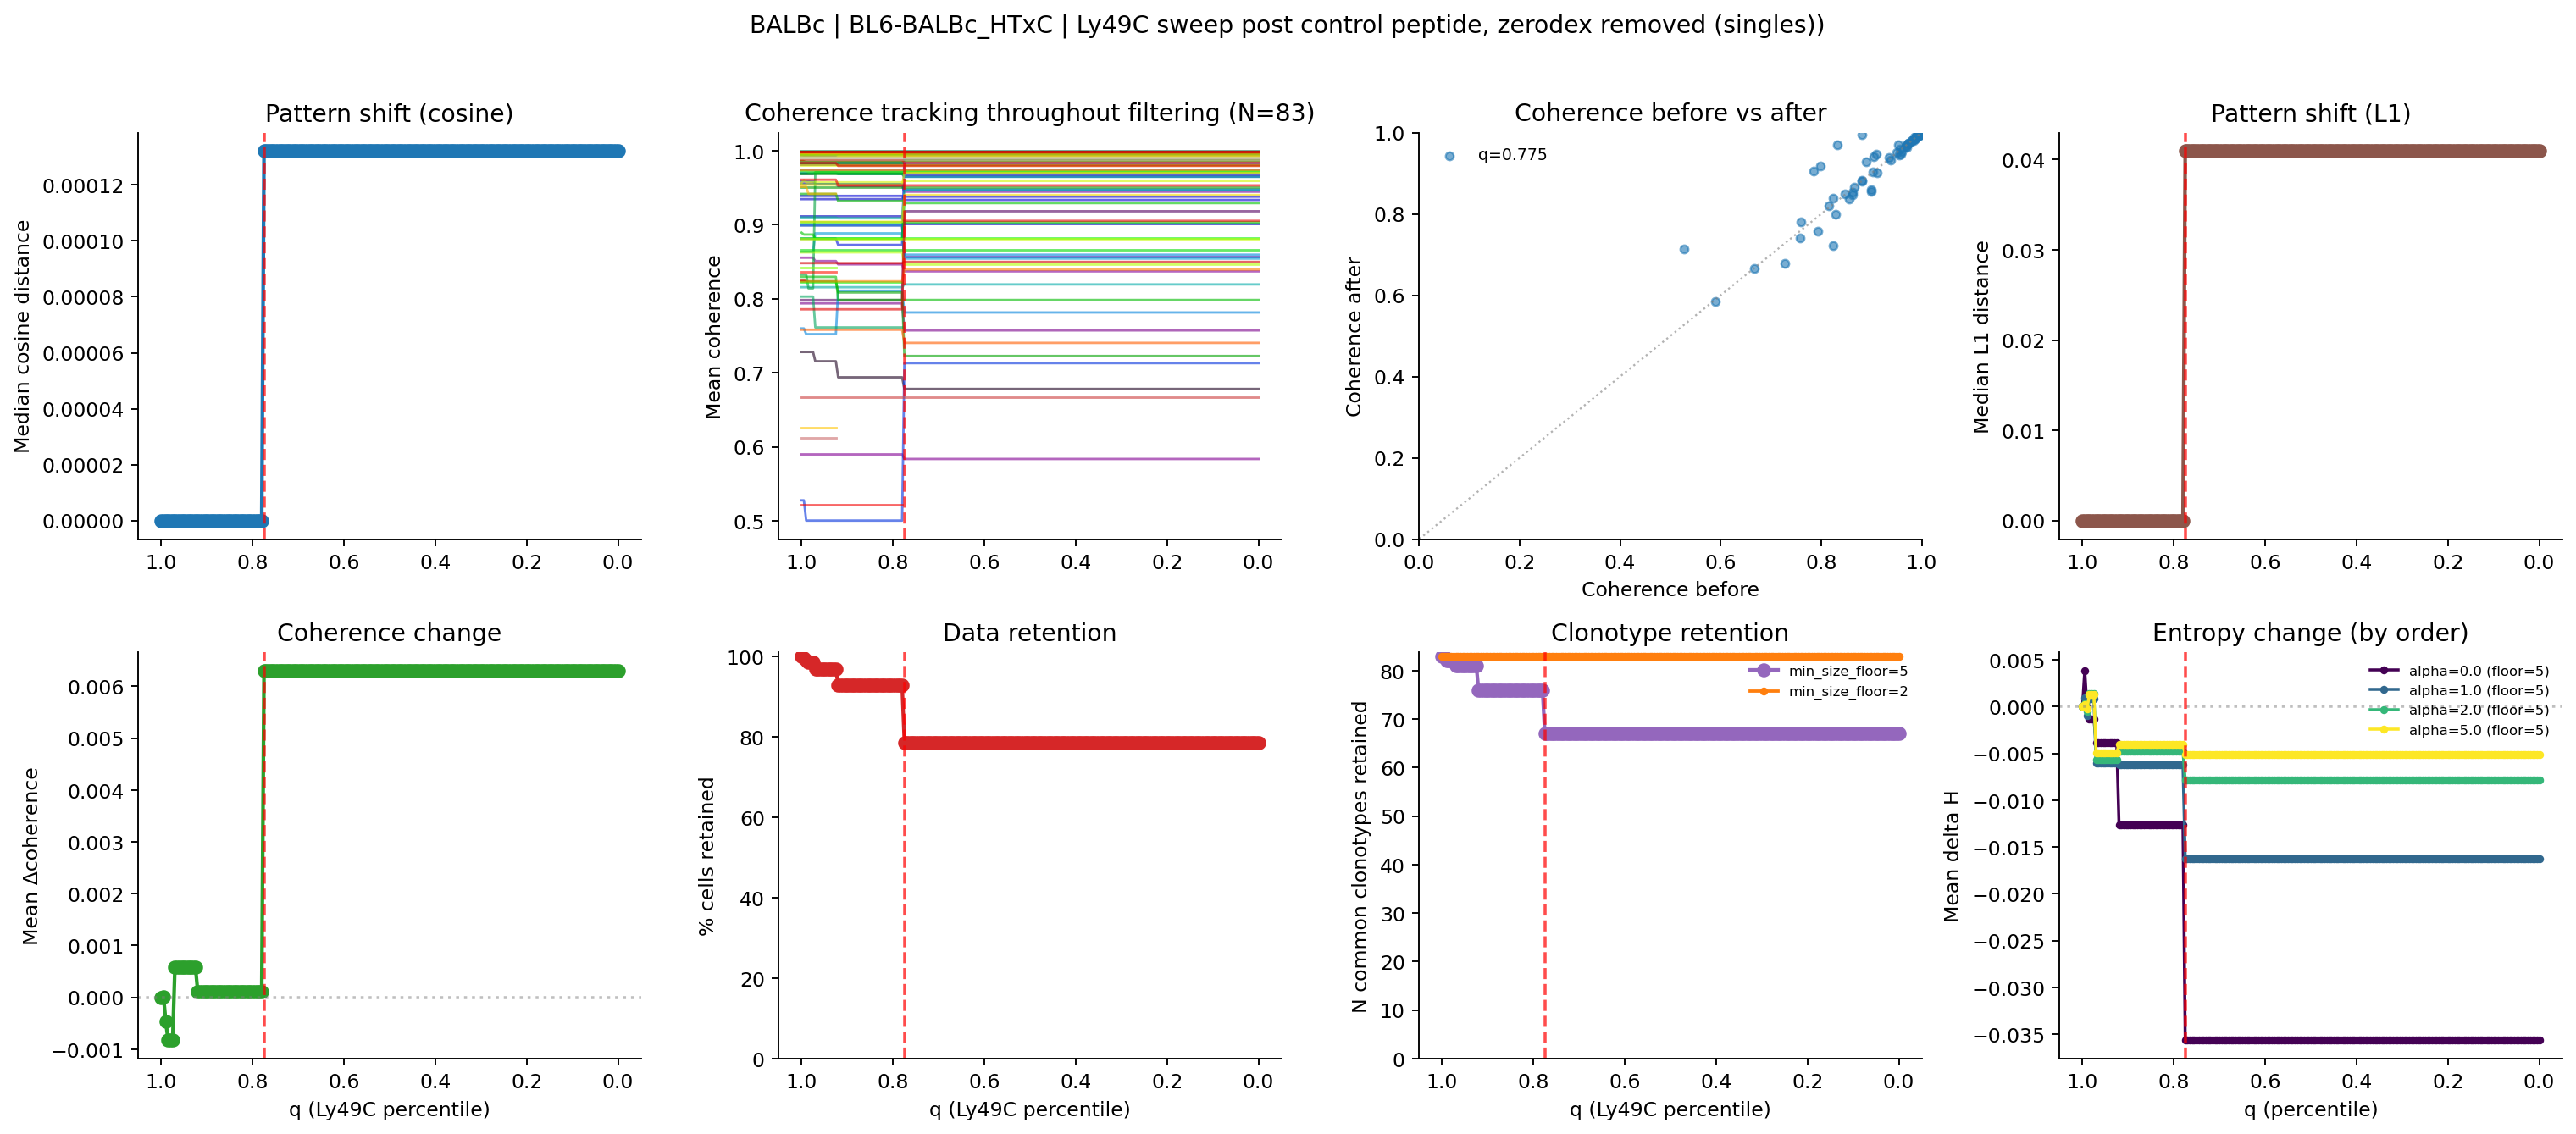

Data behind this chart, as committed beside it:
, percentile, thresh_ly49c, n_cells, pct_cells_retained, n_clonotypes_baseline_ge5, n_clonotypes_filtered_retained, n_common_clonotypes_retained, median_cosine_dist, median_l1_dist, mean_entropy_change, mean_coherence_change
0, 1.0, 21.0, 854, 100.0, 83, 83, 83, 0.0, 0.0, 0.0, 0.0
1, 0.995, 5.0, 851, 99.65, 83, 83, 83, 0.0, 0.0, 0.0009429, 1.2078254711994173e-05
2, 0.99, 4.0, 846, 99.06, 83, 82, 82, 0.0, 0.0, -0.0009701, -0.0004675
3, 0.985, 3.0, 842, 98.59, 83, 82, 82, 0.0, 0.0, 0.0008212, -0.0008256
4, 0.98, 3.0, 842, 98.59, 83, 82, 82, 0.0, 0.0, 0.0008212, -0.0008256
5, 0.975, 3.0, 842, 98.59, 83, 82, 82, 0.0, 0.0, 0.0008212, -0.0008256
6, 0.97, 2.0, 828, 96.96, 83, 81, 81, 0.0, 0.0, -0.006032, 0.0005772
7, 0.965, 2.0, 828, 96.96, 83, 81, 81, 0.0, 0.0, -0.006032, 0.0005772
8, 0.96, 2.0, 828, 96.96, 83, 81, 81, 0.0, 0.0, -0.006032, 0.0005772
9, 0.955, 2.0, 828, 96.96, 83, 81, 81, 0.0, 0.0, -0.006032, 0.0005772
10, 0.95, 2.0, 828, 96.96, 83, 81, 81, 0.0, 0.0, -0.006032, 0.0005772
11, 0.945, 2.0, 828, 96.96, 83, 81, 81, 0.0, 0.0, -0.006032, 0.0005772
12, 0.94, 2.0, 828, 96.96, 83, 81, 81, 0.0, 0.0, -0.006032, 0.0005772
13, 0.935, 2.0, 828, 96.96, 83, 81, 81, 0.0, 0.0, -0.006032, 0.0005772
14, 0.93, 2.0, 828, 96.96, 83, 81, 81, 0.0, 0.0, -0.006032, 0.0005772
15, 0.925, 2.0, 828, 96.96, 83, 81, 81, 0.0, 0.0, -0.006032, 0.0005772
16, 0.92, 1.0, 793, 92.86, 83, 76, 76, 0.0, 0.0, -0.006227, 0.0001095
17, 0.915, 1.0, 793, 92.86, 83, 76, 76, 0.0, 0.0, -0.006227, 0.0001095
18, 0.91, 1.0, 793, 92.86, 83, 76, 76, 0.0, 0.0, -0.006227, 0.0001095
19, 0.905, 1.0, 793, 92.86, 83, 76, 76, 0.0, 0.0, -0.006227, 0.0001095
20, 0.9, 1.0, 793, 92.86, 83, 76, 76, 0.0, 0.0, -0.006227, 0.0001095
21, 0.895, 1.0, 793, 92.86, 83, 76, 76, 0.0, 0.0, -0.006227, 0.0001095
22, 0.89, 1.0, 793, 92.86, 83, 76, 76, 0.0, 0.0, -0.006227, 0.0001095
23, 0.885, 1.0, 793, 92.86, 83, 76, 76, 0.0, 0.0, -0.006227, 0.0001095
24, 0.88, 1.0, 793, 92.86, 83, 76, 76, 0.0, 0.0, -0.006227, 0.0001095
25, 0.875, 1.0, 793, 92.86, 83, 76, 76, 0.0, 0.0, -0.006227, 0.0001095
26, 0.87, 1.0, 793, 92.86, 83, 76, 76, 0.0, 0.0, -0.006227, 0.0001095
27, 0.865, 1.0, 793, 92.86, 83, 76, 76, 0.0, 0.0, -0.006227, 0.0001095
28, 0.86, 1.0, 793, 92.86, 83, 76, 76, 0.0, 0.0, -0.006227, 0.0001095
29, 0.855, 1.0, 793, 92.86, 83, 76, 76, 0.0, 0.0, -0.006227, 0.0001095
30, 0.85, 1.0, 793, 92.86, 83, 76, 76, 0.0, 0.0, -0.006227, 0.0001095
31, 0.845, 1.0, 793, 92.86, 83, 76, 76, 0.0, 0.0, -0.006227, 0.0001095
32, 0.84, 1.0, 793, 92.86, 83, 76, 76, 0.0, 0.0, -0.006227, 0.0001095
33, 0.835, 1.0, 793, 92.86, 83, 76, 76, 0.0, 0.0, -0.006227, 0.0001095
34, 0.83, 1.0, 793, 92.86, 83, 76, 76, 0.0, 0.0, -0.006227, 0.0001095
35, 0.825, 1.0, 793, 92.86, 83, 76, 76, 0.0, 0.0, -0.006227, 0.0001095
36, 0.82, 1.0, 793, 92.86, 83, 76, 76, 0.0, 0.0, -0.006227, 0.0001095
37, 0.815, 1.0, 793, 92.86, 83, 76, 76, 0.0, 0.0, -0.006227, 0.0001095
38, 0.81, 1.0, 793, 92.86, 83, 76, 76, 0.0, 0.0, -0.006227, 0.0001095
39, 0.805, 1.0, 793, 92.86, 83, 76, 76, 0.0, 0.0, -0.006227, 0.0001095
40, 0.8, 1.0, 793, 92.86, 83, 76, 76, 0.0, 0.0, -0.006227, 0.0001095
41, 0.795, 1.0, 793, 92.86, 83, 76, 76, 0.0, 0.0, -0.006227, 0.0001095
42, 0.79, 1.0, 793, 92.86, 83, 76, 76, 0.0, 0.0, -0.006227, 0.0001095
43, 0.785, 1.0, 793, 92.86, 83, 76, 76, 0.0, 0.0, -0.006227, 0.0001095
44, 0.78, 1.0, 793, 92.86, 83, 76, 76, 0.0, 0.0, -0.006227, 0.0001095
45, 0.775, 0.0, 671, 78.57, 83, 67, 67, 0.0001321, 0.04093, -0.01625, 0.006301
46, 0.77, 0.0, 671, 78.57, 83, 67, 67, 0.0001321, 0.04093, -0.01625, 0.006301
47, 0.765, 0.0, 671, 78.57, 83, 67, 67, 0.0001321, 0.04093, -0.01625, 0.006301
48, 0.76, 0.0, 671, 78.57, 83, 67, 67, 0.0001321, 0.04093, -0.01625, 0.006301
49, 0.755, 0.0, 671, 78.57, 83, 67, 67, 0.0001321, 0.04093, -0.01625, 0.006301
50, 0.75, 0.0, 671, 78.57, 83, 67, 67, 0.0001321, 0.04093, -0.01625, 0.006301
51, 0.745, 0.0, 671, 78.57, 83, 67, 67, 0.0001321, 0.04093, -0.01625, 0.006301
52, 0.74, 0.0, 671, 78.57, 83, 67, 67, 0.0001321, 0.04093, -0.01625, 0.006301
53, 0.735, 0.0, 671, 78.57, 83, 67, 67, 0.0001321, 0.04093, -0.01625, 0.006301
54, 0.73, 0.0, 671, 78.57, 83, 67, 67, 0.0001321, 0.04093, -0.01625, 0.006301
55, 0.725, 0.0, 671, 78.57, 83, 67, 67, 0.0001321, 0.04093, -0.01625, 0.006301
56, 0.72, 0.0, 671, 78.57, 83, 67, 67, 0.0001321, 0.04093, -0.01625, 0.006301
57, 0.715, 0.0, 671, 78.57, 83, 67, 67, 0.0001321, 0.04093, -0.01625, 0.006301
58, 0.71, 0.0, 671, 78.57, 83, 67, 67, 0.0001321, 0.04093, -0.01625, 0.006301
59, 0.705, 0.0, 671, 78.57, 83, 67, 67, 0.0001321, 0.04093, -0.01625, 0.006301
... 141 more rows
